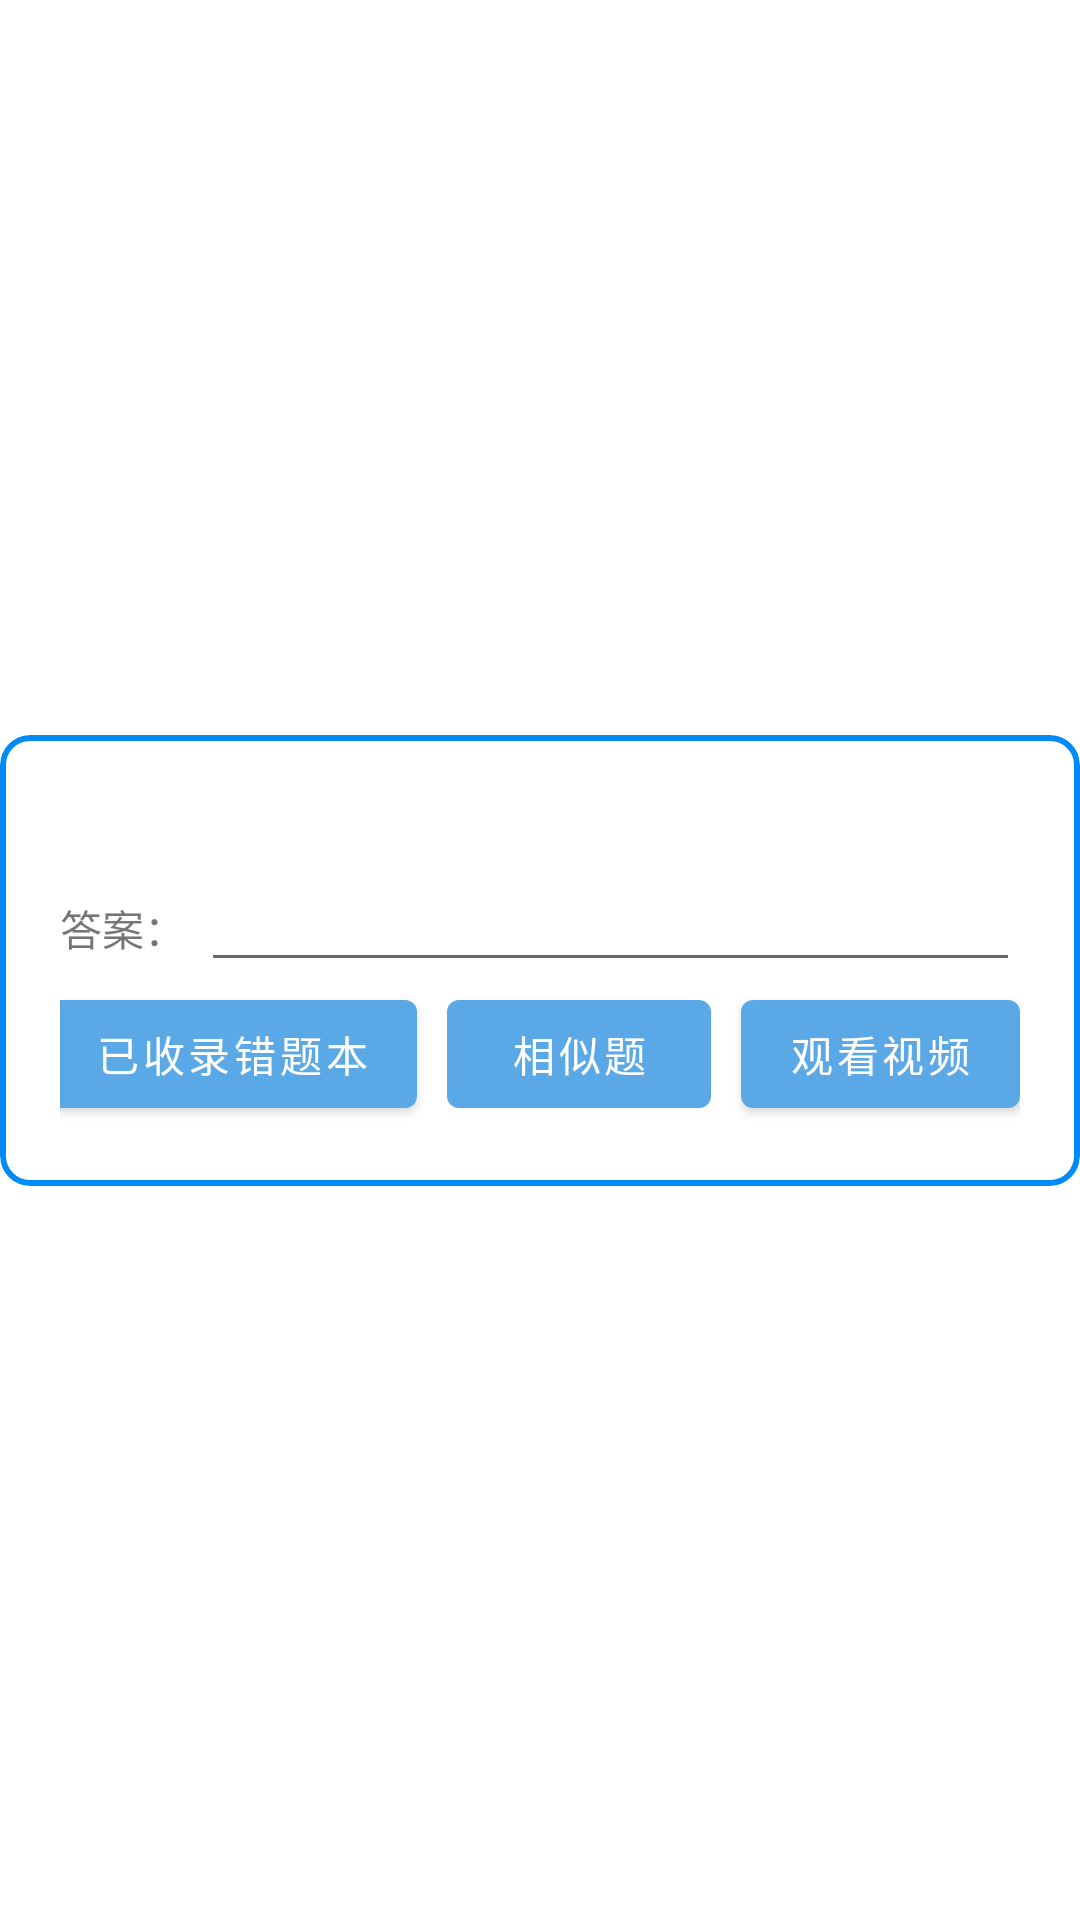

This screen was rendered from an Android layout file. Write that file and the resources it references.
<!-- AndroidManifest.xml: application theme Theme.LoveToLearn -->
<!-- res/layout/challengeresult_item.xml -->
<?xml version="1.0" encoding="utf-8"?>
<androidx.constraintlayout.widget.ConstraintLayout xmlns:android="http://schemas.android.com/apk/res/android"
    xmlns:app="http://schemas.android.com/apk/res-auto"
    android:layout_width="match_parent"
    android:layout_height="wrap_content">

    <com.google.android.material.card.MaterialCardView
        android:id="@+id/errorCard"
        android:layout_width="wrap_content"
        android:layout_height="wrap_content"
        android:layout_margin="10dp"
        android:layout_marginStart="10dp"
        android:layout_marginEnd="10dp"
        android:padding="10dp"
        app:cardCornerRadius="10dp"
        app:cardElevation="0dp"
        app:layout_constraintBottom_toBottomOf="parent"
        app:layout_constraintEnd_toEndOf="parent"
        app:layout_constraintStart_toStartOf="parent"
        app:layout_constraintTop_toTopOf="parent"
        app:strokeColor="#008BF8"
        app:strokeWidth="2dp">

        <androidx.constraintlayout.widget.ConstraintLayout
            android:id="@+id/errorBg"
            android:layout_width="match_parent"
            android:layout_height="wrap_content"
            android:layout_margin="10dp"
            android:orientation="vertical"
            android:padding="10dp">

            <ImageView
                android:id="@+id/titleErrorImg"
                android:layout_width="wrap_content"
                android:layout_height="wrap_content"
                android:adjustViewBounds="true"
                android:background="@color/black"
                android:maxWidth="300dp"
                android:maxHeight="300dp"
                app:layout_constraintEnd_toEndOf="parent"
                app:layout_constraintStart_toStartOf="parent"
                app:layout_constraintTop_toTopOf="parent" />

            <androidx.appcompat.widget.AppCompatTextView
                android:id="@+id/errorText"
                android:layout_width="wrap_content"
                android:layout_height="wrap_content"
                android:layout_marginTop="10dp"
                app:layout_constraintEnd_toEndOf="parent"
                app:layout_constraintHorizontal_bias="0.498"
                app:layout_constraintStart_toStartOf="parent"
                app:layout_constraintTop_toBottomOf="@+id/titleErrorImg" />

            <androidx.appcompat.widget.AppCompatEditText
                android:id="@+id/answerInput"
                android:layout_width="0dp"
                android:layout_height="wrap_content"
                android:layout_marginStart="5dp"
                app:layout_constraintBaseline_toBaselineOf="@id/textView"
                app:layout_constraintEnd_toEndOf="parent"
                app:layout_constraintStart_toEndOf="@+id/textView"
                app:layout_constraintTop_toTopOf="@+id/textView" />

            <TextView
                android:id="@+id/textView"
                android:layout_width="wrap_content"
                android:layout_height="wrap_content"
                android:text="答案："
                android:layout_marginTop="5dp"
                app:layout_constraintStart_toStartOf="parent"
                app:layout_constraintTop_toBottomOf="@+id/errorText" />

            <com.google.android.material.button.MaterialButton
                android:id="@+id/similarBtn"
                android:layout_width="wrap_content"
                android:layout_height="wrap_content"
                android:layout_marginEnd="10dp"
                android:text="相似题"
                app:layout_constraintBottom_toBottomOf="@+id/videoBtn"
                app:layout_constraintEnd_toStartOf="@+id/videoBtn"
                app:layout_constraintTop_toTopOf="@+id/videoBtn" />

            <com.google.android.material.button.MaterialButton
                android:id="@+id/videoBtn"
                android:layout_width="wrap_content"
                android:layout_height="wrap_content"
                android:text="观看视频"

                app:layout_constraintBottom_toBottomOf="parent"
                app:layout_constraintEnd_toEndOf="parent"
                app:layout_constraintTop_toBottomOf="@+id/answerInput" />
            <com.google.android.material.button.MaterialButton
                android:id="@+id/errorBtn"
                android:layout_width="wrap_content"
                android:layout_height="wrap_content"
                android:text="已收录错题本"
                android:layout_marginEnd="10dp"
                app:layout_constraintBottom_toBottomOf="@+id/videoBtn"
                app:layout_constraintEnd_toStartOf="@+id/similarBtn"
                app:layout_constraintTop_toTopOf="@+id/videoBtn"/>
        </androidx.constraintlayout.widget.ConstraintLayout>
    </com.google.android.material.card.MaterialCardView>
</androidx.constraintlayout.widget.ConstraintLayout>
<!-- resources referenced by this layout -->
<resources>
  <style name="Theme.LoveToLearn" parent="Theme.MaterialComponents.Light.NoActionBar">
          
          <item name="colorPrimary">#5AA9E6</item>
          <item name="colorPrimaryVariant">@color/purple_700</item>
          <item name="colorOnPrimary">@color/white</item>
          
          <item name="colorSecondary">#E56B6F</item>
          <item name="colorSecondaryVariant">@color/teal_700</item>
          <item name="colorOnSecondary">@color/black</item>
          
          <item name="android:statusBarColor" tools:targetApi="l">?attr/colorPrimaryVariant</item>
          
  
      </style>
  <!-- not gathered from this repository: default colours our renderer supplied (Android Studio template values) -->
  <color name="purple_700">#FF3700B3</color>
  <color name="teal_700">#FF018786</color>
  <color name="black">#FF000000</color>
  <color name="white">#FFFFFFFF</color>
</resources>
